3-way image classification set "data-v1" from GitHub (jood-otoom/Capstone); label vocabulary: moderate accident, no accident, severe accident.

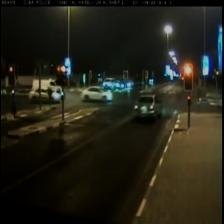
Label: severe accident

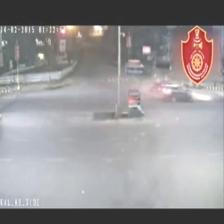
Label: moderate accident

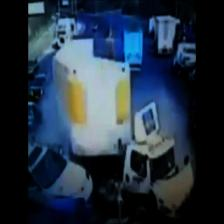
Label: severe accident

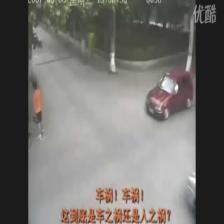
Label: no accident

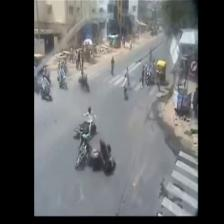
Label: moderate accident

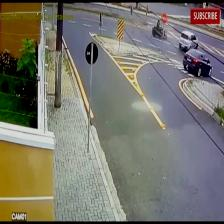
Label: no accident
